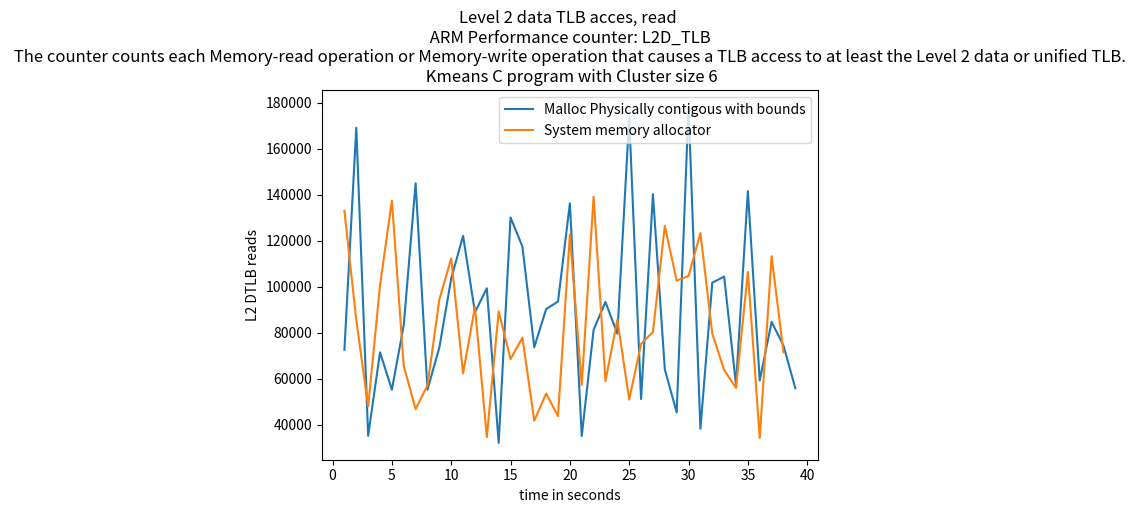

Generate this figure with matplotlib:
import matplotlib.pyplot as plt
import numpy as np

# ypoints = np.array([19636392729, 9856229208,9445728437,5148906386])
# xpoints = np.array([5,10,15,20])

# ypoints1 = np.array([10062197042, 9873241615,12034929886,5118684853])
# xpoints1 = np.array([5,10,15,20])


ypoints = np.array([72589,
      169120,
       35199,
       71459,
       55242,
       83325,
      144975,
       55231,
       73573,
      103593,
      122123,
       88845,
       99314,
       32081,
      130112,
      117455,
       73731,
       90279,
       93552,
      136261,
       35079,
       81254,
       93388,
       79594,
      173510,
       51158,
      140234,
       64106,
       45336,
      178182,
       38224,
      101736,
      104410,
       57382,
      141596,
       59233,
       84714,
       74438,
       55860])

xpoints = np.array([(i) for i, x in enumerate(ypoints, 1)])

ypoints1 = np.array([132941,
       85450,
       47978,
      100585,
      137429,
       65503,
       46820,
       57147,
       94444,
      112309,
       62289,
       91219,
       34585,
       89262,
       68500,
       77858,
       41711,
       53555,
       43719,
      122750,
       57234,
      139151,
       58964,
       85669,
       50914,
       75187,
       80292,
      126473,
      102653,
      104636,
      123366,
       79591,
       63819,
       55965,
      106456,
       34263,
      113263,
       71477])

xpoints1 = np.array([(i) for i, x in enumerate(ypoints1, 1)])

plt.plot(xpoints, ypoints,label='Malloc Physically contigous with bounds')
plt.plot(xpoints1, ypoints1,label='System memory allocator')

'''
DTLB_WALK
The counter counts each Memory-read operation or Memory-write operation that causes a 
TLB access to at least the Level 2 data or unified TLB.
Each access to a TLB entry is counted including refills 
of Level 1 TLBs.
The counter does not count the access if the access i
s due to a TLB maintenance instruction.
'''
plt.title("Level 2 data TLB acces, read \n ARM Performance counter: L2D_TLB \n The counter counts each Memory-read operation or Memory-write operation that causes a TLB access to at least the Level 2 data or unified TLB. \n Kmeans C program with Cluster size 6")

plt.xlabel("time in seconds")
plt.ylabel("L2 DTLB reads")
# plt.plot(xpoints1, ypoints1)
plt.legend()
plt.show()
